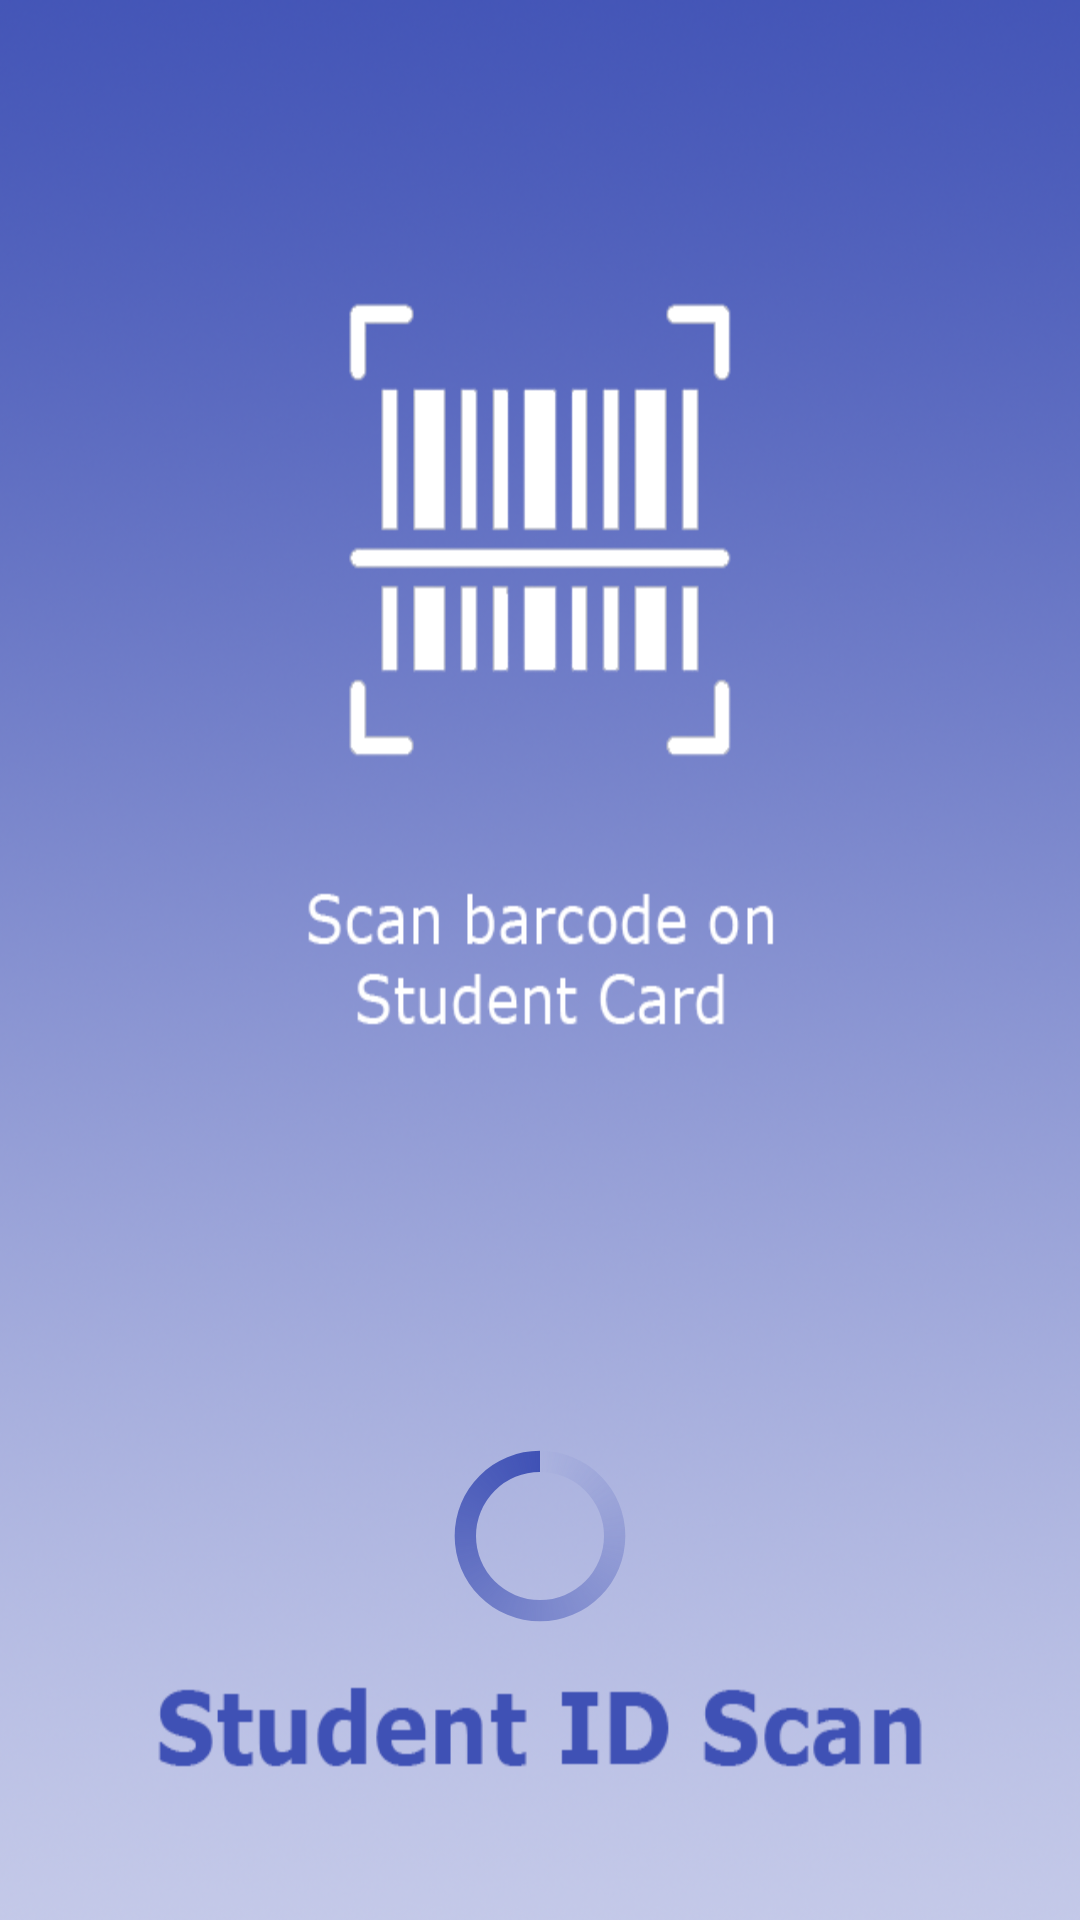

Reconstruct the res/layout file that produces this screen, plus the resources it refers to.
<!-- AndroidManifest.xml: activity theme SplashTheme -->
<!-- res/layout/activity_splash_screen.xml -->
<?xml version="1.0" encoding="utf-8"?>
<android.support.constraint.ConstraintLayout xmlns:android="http://schemas.android.com/apk/res/android"
    xmlns:app="http://schemas.android.com/apk/res-auto"
    xmlns:tools="http://schemas.android.com/tools"
    android:layout_width="match_parent"
    android:layout_height="match_parent"
    android:background="@drawable/splash_screen"
    tools:context=".SplashScreenActivity">

    <android.support.constraint.Guideline
        android:id="@+id/guideline"
        android:layout_width="wrap_content"
        android:layout_height="wrap_content"
        android:orientation="horizontal"
        app:layout_constraintGuide_percent="0.75" />

    <android.support.constraint.Guideline
        android:id="@+id/guideline2"
        android:layout_width="wrap_content"
        android:layout_height="wrap_content"
        android:orientation="horizontal"
        app:layout_constraintGuide_percent="0.85" />

    <ProgressBar
        android:id="@+id/progressBar"
        style="?android:progressBarStyle"
        android:layout_width="0dp"
        android:layout_height="0dp"
        android:indeterminateDrawable="@drawable/bg_spin_progressbar"
        app:layout_constraintBottom_toTopOf="@+id/guideline2"
        app:layout_constraintDimensionRatio="1:1"
        app:layout_constraintEnd_toEndOf="parent"
        app:layout_constraintStart_toStartOf="parent"
        app:layout_constraintTop_toTopOf="@+id/guideline" />

</android.support.constraint.ConstraintLayout>
<!-- resources referenced by this layout -->
<resources>
  <!-- drawable bg_spin_progressbar (drawable) -->
  <?xml version="1.0" encoding="utf-8"?>
  <rotate xmlns:android="http://schemas.android.com/apk/res/android"
      android:fromDegrees="-90"
      android:pivotX="50%"
      android:pivotY="50%"
      android:toDegrees="270">
      <shape
          android:shape="ring"
          android:useLevel="false">
          <gradient
              android:centerY="0.5"
              android:endColor="@color/colorPrimary"
              android:startColor="@android:color/transparent"
              android:type="sweep"
              android:useLevel="false" />
      </shape>
  </rotate>
  <!-- drawable splash_screen: png bitmap (drawable-v24, 383172 bytes) -->
  <style name="SplashTheme" parent="Theme.AppCompat.Light.NoActionBar">
          <item name="android:windowFullscreen">true</item>
          <item name="android:windowNoTitle">true</item>
      </style>
  <color name="colorPrimary">#3F51B5</color>
</resources>
